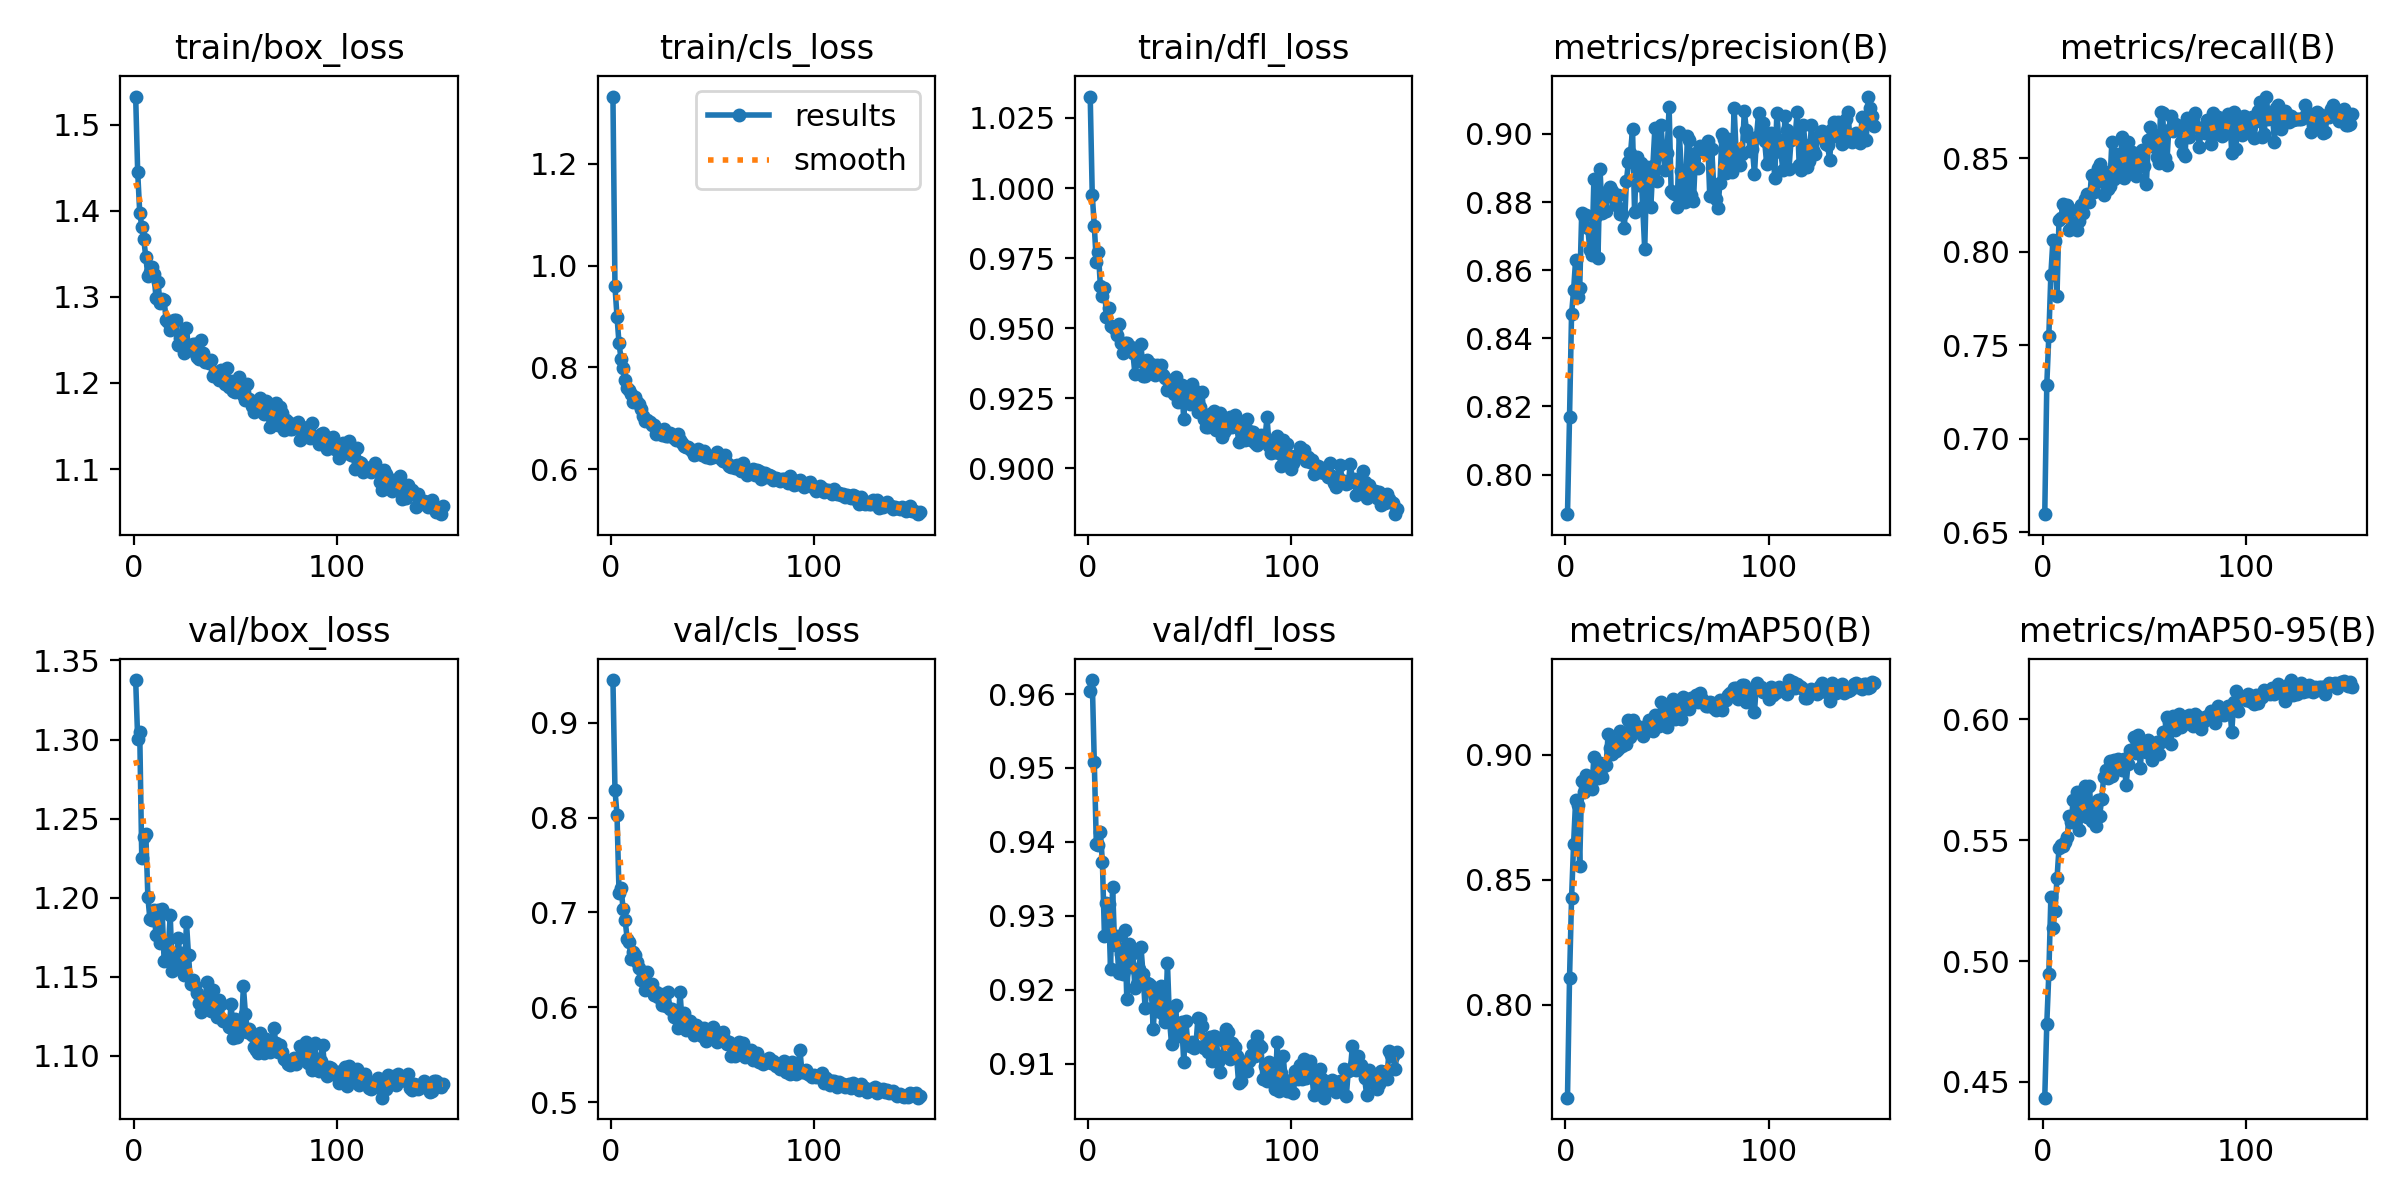

The data file committed next to this chart (first rows):
epoch, time, train/box_loss, train/cls_loss, train/dfl_loss, metrics/precision(B), metrics/recall(B), metrics/mAP50(B), metrics/mAP50-95(B), val/box_loss, val/cls_loss, val/dfl_loss, lr/pg0, lr/pg1, lr/pg2
1, 18.71, 1.533, 1.332, 1.033, 0.7884, 0.6596, 0.7629, 0.4435, 1.338, 0.9449, 0.9604, 0.000199, 0.000199, 0.0803
2, 36.67, 1.445, 0.9592, 0.9976, 0.8168, 0.729, 0.8106, 0.4741, 1.3, 0.829, 0.9619, 0.000399, 0.000399, 0.0605
3, 54.74, 1.398, 0.8999, 0.9866, 0.8471, 0.7552, 0.8427, 0.4948, 1.305, 0.8032, 0.9508, 0.0005988, 0.0005988, 0.0407
4, 72.47, 1.382, 0.8471, 0.9735, 0.8541, 0.7878, 0.8644, 0.5263, 1.225, 0.7203, 0.9398, 0.0007985, 0.0007985, 0.0209
5, 90.63, 1.367, 0.8171, 0.9771, 0.8631, 0.8061, 0.8818, 0.5135, 1.238, 0.7253, 0.9396, 0.000998, 0.000998, 0.0011
6, 108.5, 1.346, 0.7986, 0.9652, 0.852, 0.8058, 0.8799, 0.5208, 1.24, 0.7039, 0.9414, 0.0009985, 0.0009985, 0.0009985
7, 126.6, 1.325, 0.776, 0.9616, 0.8546, 0.7762, 0.8557, 0.5342, 1.2, 0.6917, 0.9372, 0.0009978, 0.0009978, 0.0009978
8, 144.3, 1.329, 0.7604, 0.9644, 0.8767, 0.817, 0.8896, 0.5468, 1.186, 0.6724, 0.9274, 0.000997, 0.000997, 0.000997
9, 162.1, 1.335, 0.7564, 0.9541, 0.8759, 0.8184, 0.8853, 0.5478, 1.186, 0.6691, 0.9318, 0.0009961, 0.0009961, 0.0009961
10, 180.3, 1.326, 0.7471, 0.9571, 0.8763, 0.8259, 0.8921, 0.5477, 1.192, 0.6509, 0.9315, 0.0009951, 0.0009951, 0.0009951
11, 198.9, 1.299, 0.7322, 0.9507, 0.8723, 0.8238, 0.8897, 0.5493, 1.176, 0.6583, 0.9228, 0.0009939, 0.0009939, 0.0009939
12, 217.4, 1.317, 0.7425, 0.9504, 0.8659, 0.8252, 0.8895, 0.5513, 1.192, 0.6552, 0.9339, 0.0009926, 0.0009926, 0.0009926
13, 235, 1.292, 0.7326, 0.9499, 0.8643, 0.8117, 0.8865, 0.56, 1.171, 0.6477, 0.9261, 0.0009912, 0.0009912, 0.0009912
14, 252.7, 1.298, 0.7274, 0.9474, 0.8868, 0.8224, 0.8993, 0.5577, 1.193, 0.6418, 0.9273, 0.0009897, 0.0009897, 0.0009897
15, 270.1, 1.297, 0.7176, 0.9515, 0.8759, 0.8129, 0.8925, 0.5667, 1.16, 0.6284, 0.9223, 0.0009881, 0.0009881, 0.0009881
16, 287.6, 1.273, 0.7054, 0.9447, 0.8637, 0.8146, 0.8908, 0.5582, 1.171, 0.636, 0.9248, 0.0009863, 0.0009863, 0.0009863
17, 304.9, 1.271, 0.6953, 0.9412, 0.8898, 0.8118, 0.8966, 0.5698, 1.166, 0.6183, 0.9222, 0.0009844, 0.0009844, 0.0009844
18, 322.5, 1.261, 0.6975, 0.9447, 0.8767, 0.8165, 0.8913, 0.5542, 1.189, 0.6373, 0.9281, 0.0009825, 0.0009825, 0.0009825
19, 339.7, 1.268, 0.6925, 0.9446, 0.8826, 0.825, 0.8954, 0.5612, 1.154, 0.6185, 0.9188, 0.0009803, 0.0009803, 0.0009803
20, 357.3, 1.273, 0.686, 0.9433, 0.8773, 0.821, 0.8958, 0.5661, 1.164, 0.6243, 0.9263, 0.0009781, 0.0009781, 0.0009781
21, 374.8, 1.273, 0.6862, 0.9434, 0.8833, 0.8281, 0.9085, 0.5724, 1.163, 0.6129, 0.9231, 0.0009758, 0.0009758, 0.0009758
22, 392, 1.244, 0.6689, 0.9412, 0.8843, 0.8309, 0.9027, 0.5597, 1.175, 0.6158, 0.925, 0.0009733, 0.0009733, 0.0009733
23, 409.8, 1.253, 0.674, 0.9337, 0.8832, 0.8269, 0.9003, 0.5724, 1.157, 0.6105, 0.9202, 0.0009707, 0.0009707, 0.0009707
24, 427.5, 1.256, 0.6751, 0.9405, 0.8812, 0.8413, 0.905, 0.5579, 1.165, 0.6139, 0.9208, 0.000968, 0.000968, 0.000968
25, 444.8, 1.235, 0.6677, 0.9382, 0.8792, 0.832, 0.9018, 0.5651, 1.151, 0.6023, 0.9228, 0.0009652, 0.0009652, 0.0009652
26, 462.3, 1.264, 0.6793, 0.9445, 0.882, 0.8376, 0.9023, 0.5561, 1.184, 0.6136, 0.9257, 0.0009623, 0.0009623, 0.0009623
27, 480.1, 1.238, 0.6647, 0.9329, 0.8766, 0.845, 0.9097, 0.5665, 1.163, 0.6016, 0.9221, 0.0009593, 0.0009593, 0.0009593
28, 497.4, 1.239, 0.6645, 0.933, 0.8766, 0.8471, 0.9036, 0.5599, 1.145, 0.6162, 0.9175, 0.0009561, 0.0009561, 0.0009561
29, 514.8, 1.246, 0.6721, 0.9387, 0.8725, 0.8437, 0.9043, 0.5671, 1.148, 0.5985, 0.9209, 0.0009529, 0.0009529, 0.0009529
30, 532.2, 1.245, 0.6645, 0.9346, 0.8862, 0.8307, 0.9043, 0.576, 1.144, 0.5981, 0.9208, 0.0009495, 0.0009495, 0.0009495
31, 549.6, 1.231, 0.6623, 0.9371, 0.8918, 0.8378, 0.9139, 0.5792, 1.139, 0.5902, 0.9205, 0.000946, 0.000946, 0.000946
32, 566.8, 1.228, 0.6565, 0.9346, 0.8943, 0.8334, 0.9072, 0.5758, 1.133, 0.5908, 0.9147, 0.0009425, 0.0009425, 0.0009425
33, 584.6, 1.25, 0.6692, 0.9335, 0.9013, 0.8351, 0.914, 0.583, 1.128, 0.5781, 0.9192, 0.0009388, 0.0009388, 0.0009388
34, 602.3, 1.235, 0.6567, 0.9368, 0.8771, 0.8588, 0.9096, 0.5766, 1.131, 0.6163, 0.9171, 0.000935, 0.000935, 0.000935
35, 619.9, 1.225, 0.6518, 0.9362, 0.8932, 0.8388, 0.9115, 0.5832, 1.131, 0.5848, 0.9187, 0.0009311, 0.0009311, 0.0009311
36, 637.8, 1.226, 0.6459, 0.9369, 0.8851, 0.8525, 0.9111, 0.5793, 1.146, 0.5938, 0.9206, 0.0009271, 0.0009271, 0.0009271
37, 655.3, 1.223, 0.6441, 0.9334, 0.8913, 0.847, 0.9107, 0.5834, 1.131, 0.5764, 0.9167, 0.0009229, 0.0009229, 0.0009229
38, 672.6, 1.226, 0.6433, 0.9322, 0.8786, 0.8433, 0.9075, 0.581, 1.128, 0.5817, 0.9156, 0.0009187, 0.0009187, 0.0009187
39, 690.1, 1.208, 0.6402, 0.9278, 0.8661, 0.8616, 0.9093, 0.5792, 1.142, 0.5856, 0.9236, 0.0009144, 0.0009144, 0.0009144
40, 707.4, 1.212, 0.6366, 0.9281, 0.8902, 0.8397, 0.912, 0.5835, 1.134, 0.5814, 0.916, 0.00091, 0.00091, 0.00091
41, 724.7, 1.207, 0.6289, 0.9298, 0.8862, 0.8517, 0.9139, 0.5728, 1.124, 0.5706, 0.9127, 0.0009055, 0.0009055, 0.0009055
42, 742.2, 1.204, 0.6303, 0.9265, 0.8785, 0.8589, 0.9112, 0.5816, 1.135, 0.5816, 0.9177, 0.0009008, 0.0009008, 0.0009008
43, 759.8, 1.215, 0.6401, 0.9327, 0.8905, 0.8448, 0.9096, 0.5873, 1.132, 0.579, 0.918, 0.0008961, 0.0008961, 0.0008961
44, 777.1, 1.21, 0.6338, 0.9239, 0.9017, 0.8533, 0.9161, 0.587, 1.122, 0.575, 0.9137, 0.0008913, 0.0008913, 0.0008913
45, 794.3, 1.199, 0.6283, 0.9282, 0.8863, 0.8446, 0.9134, 0.5929, 1.122, 0.5702, 0.9147, 0.0008864, 0.0008864, 0.0008864
46, 811.8, 1.217, 0.6368, 0.9296, 0.8943, 0.8406, 0.9115, 0.5861, 1.121, 0.5786, 0.9157, 0.0008814, 0.0008814, 0.0008814
47, 829.3, 1.195, 0.6245, 0.9177, 0.9027, 0.8468, 0.9213, 0.5935, 1.118, 0.565, 0.9103, 0.0008763, 0.0008763, 0.0008763
48, 847.2, 1.202, 0.6269, 0.9288, 0.8945, 0.8521, 0.9155, 0.58, 1.133, 0.5704, 0.9159, 0.0008711, 0.0008711, 0.0008711
49, 864.7, 1.191, 0.623, 0.9254, 0.8894, 0.8547, 0.9184, 0.5911, 1.111, 0.5703, 0.9129, 0.0008658, 0.0008658, 0.0008658
50, 883.5, 1.189, 0.6244, 0.923, 0.8943, 0.846, 0.9113, 0.5899, 1.123, 0.5787, 0.9125, 0.0008605, 0.0008605, 0.0008605
51, 902.5, 1.199, 0.627, 0.9302, 0.9079, 0.8365, 0.9151, 0.5864, 1.112, 0.5724, 0.913, 0.000855, 0.000855, 0.000855
52, 921.1, 1.207, 0.634, 0.9279, 0.8831, 0.86, 0.919, 0.5913, 1.114, 0.5634, 0.9122, 0.0008495, 0.0008495, 0.0008495
53, 940.2, 1.196, 0.6286, 0.9263, 0.8827, 0.8669, 0.9223, 0.5895, 1.116, 0.5732, 0.9125, 0.0008439, 0.0008439, 0.0008439
54, 959.3, 1.186, 0.6198, 0.9202, 0.8823, 0.8566, 0.9143, 0.5832, 1.144, 0.5675, 0.9162, 0.0008381, 0.0008381, 0.0008381
55, 977.6, 1.18, 0.6163, 0.922, 0.8786, 0.8628, 0.9159, 0.5863, 1.127, 0.5735, 0.9161, 0.0008323, 0.0008323, 0.0008323
56, 997.5, 1.199, 0.6289, 0.9273, 0.9005, 0.851, 0.9211, 0.5908, 1.115, 0.5657, 0.9151, 0.0008265, 0.0008265, 0.0008265
57, 1016, 1.181, 0.612, 0.9176, 0.8892, 0.8474, 0.9145, 0.5857, 1.117, 0.5616, 0.9121, 0.0008205, 0.0008205, 0.0008205
58, 1034, 1.173, 0.6066, 0.915, 0.8813, 0.875, 0.923, 0.5906, 1.113, 0.5638, 0.9127, 0.0008145, 0.0008145, 0.0008145
59, 1052, 1.167, 0.604, 0.9149, 0.8799, 0.8743, 0.9196, 0.5948, 1.105, 0.549, 0.9117, 0.0008084, 0.0008084, 0.0008084
60, 1069, 1.178, 0.606, 0.9194, 0.8994, 0.8502, 0.9194, 0.5949, 1.104, 0.5571, 0.9136, 0.0008022, 0.0008022, 0.0008022
... 92 more rows
